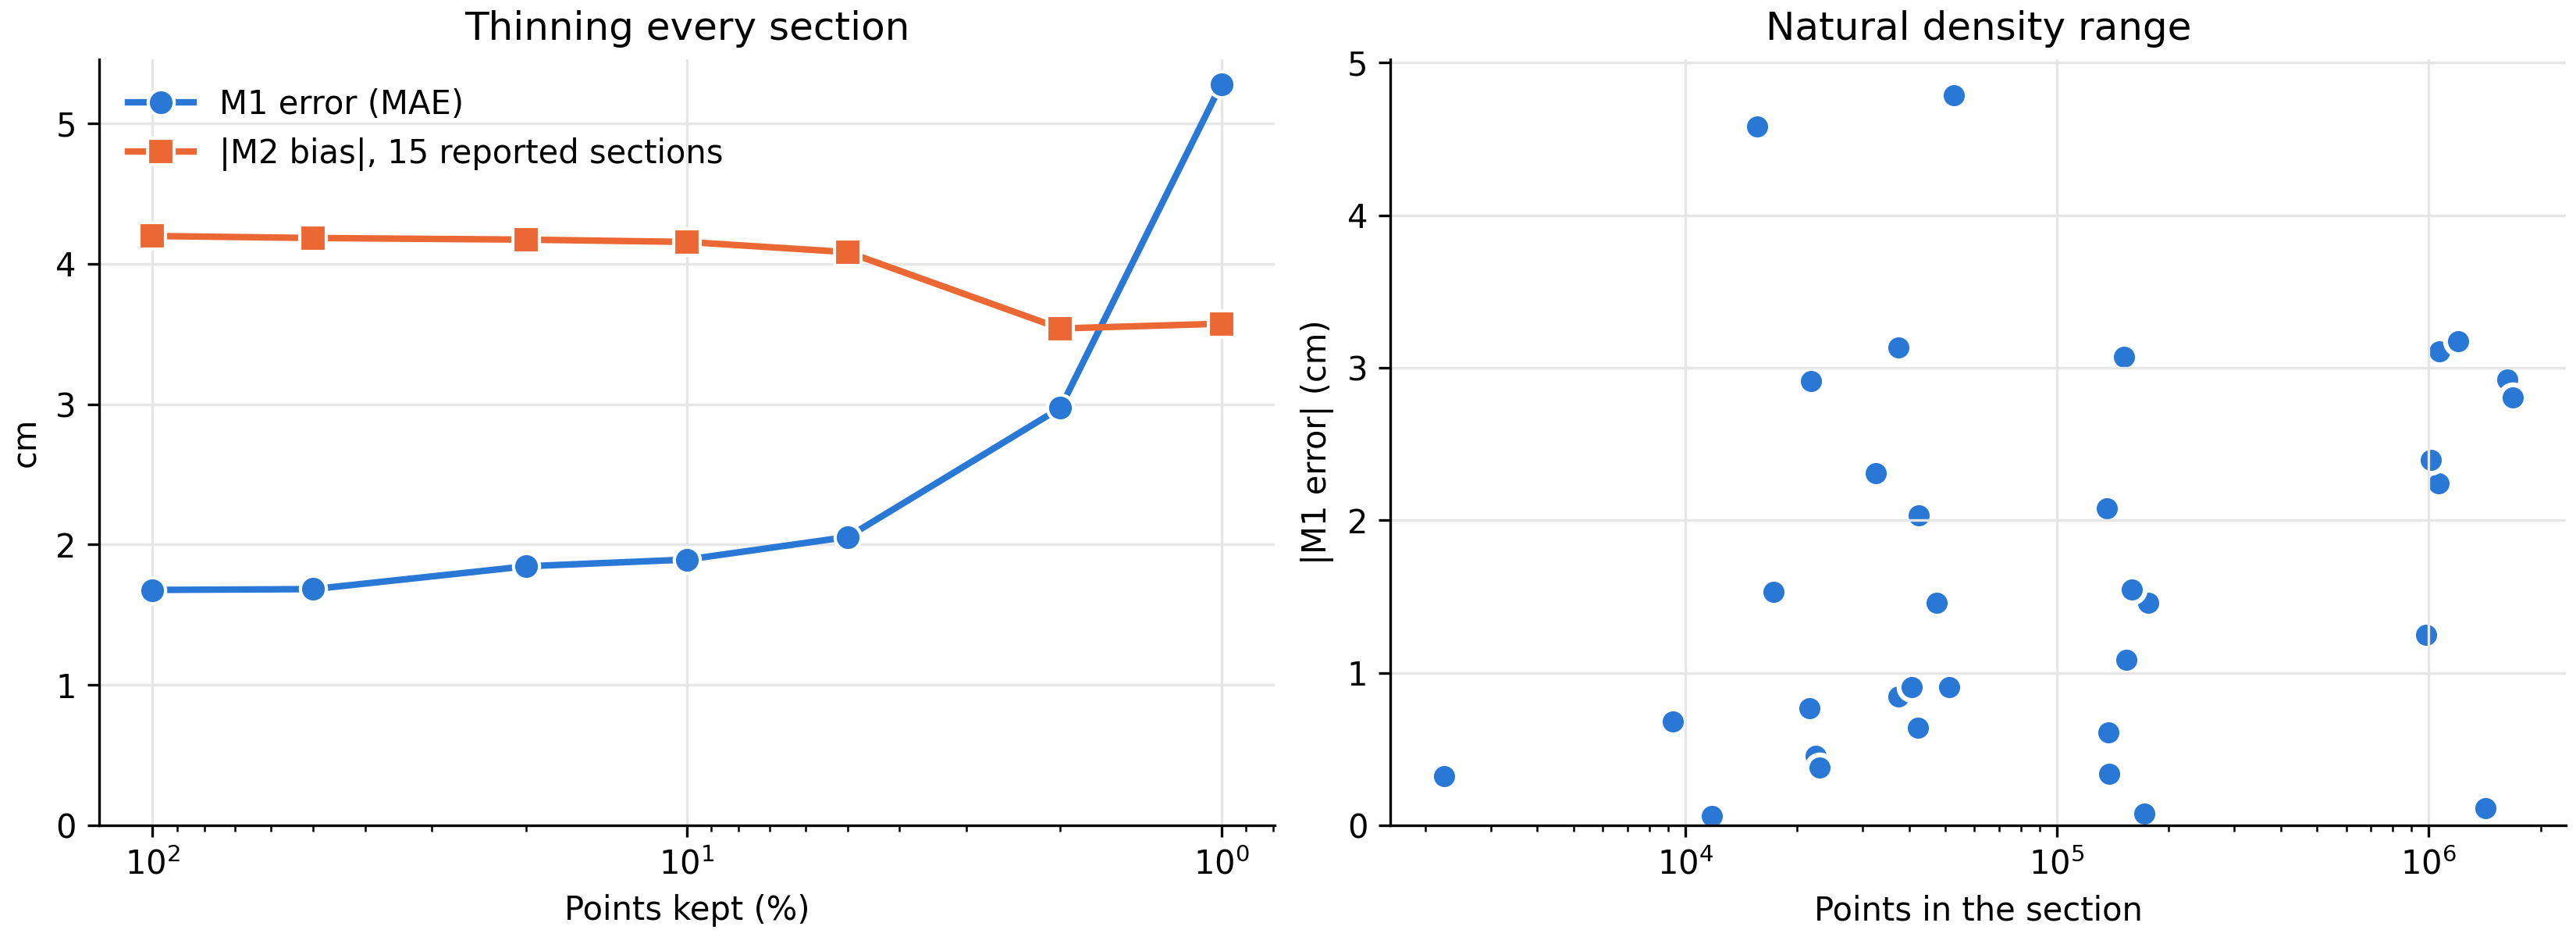

The table this chart was drawn from, first rows:
points_kept_pct, M1_mae_cm, M2_bias_reported_sections_cm, empty_sections
100, 1.68, -4.20, 0.00
50.00, 1.68, -4.18, 0.00
20.00, 1.85, -4.17, 0.00
10.00, 1.89, -4.15, 0.00
5.00, 2.05, -4.08, 0.00
2.00, 2.97, -3.54, 0.60
1.00, 5.28, -3.57, 1.00
